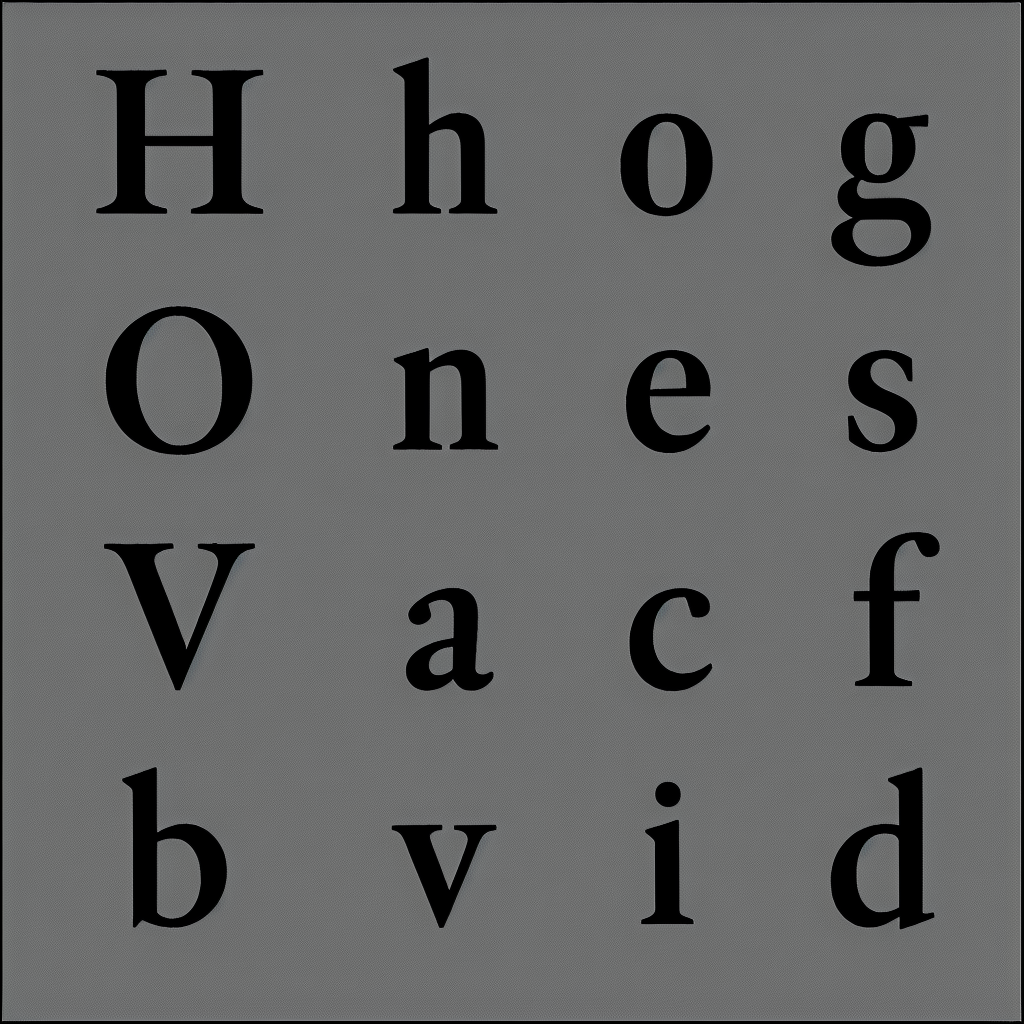
Generation parameters embedded in this image by AUTOMATIC1111 Stable Diffusion web UI or a fork of it (Forge, ...) (PNG 'parameters' text chunk):
almaTextSerif on black and white background
Steps: 50, Sampler: Euler a, CFG scale: 15, Seed: 3479610357, Size: 1024x1024, Model hash: 993f2358